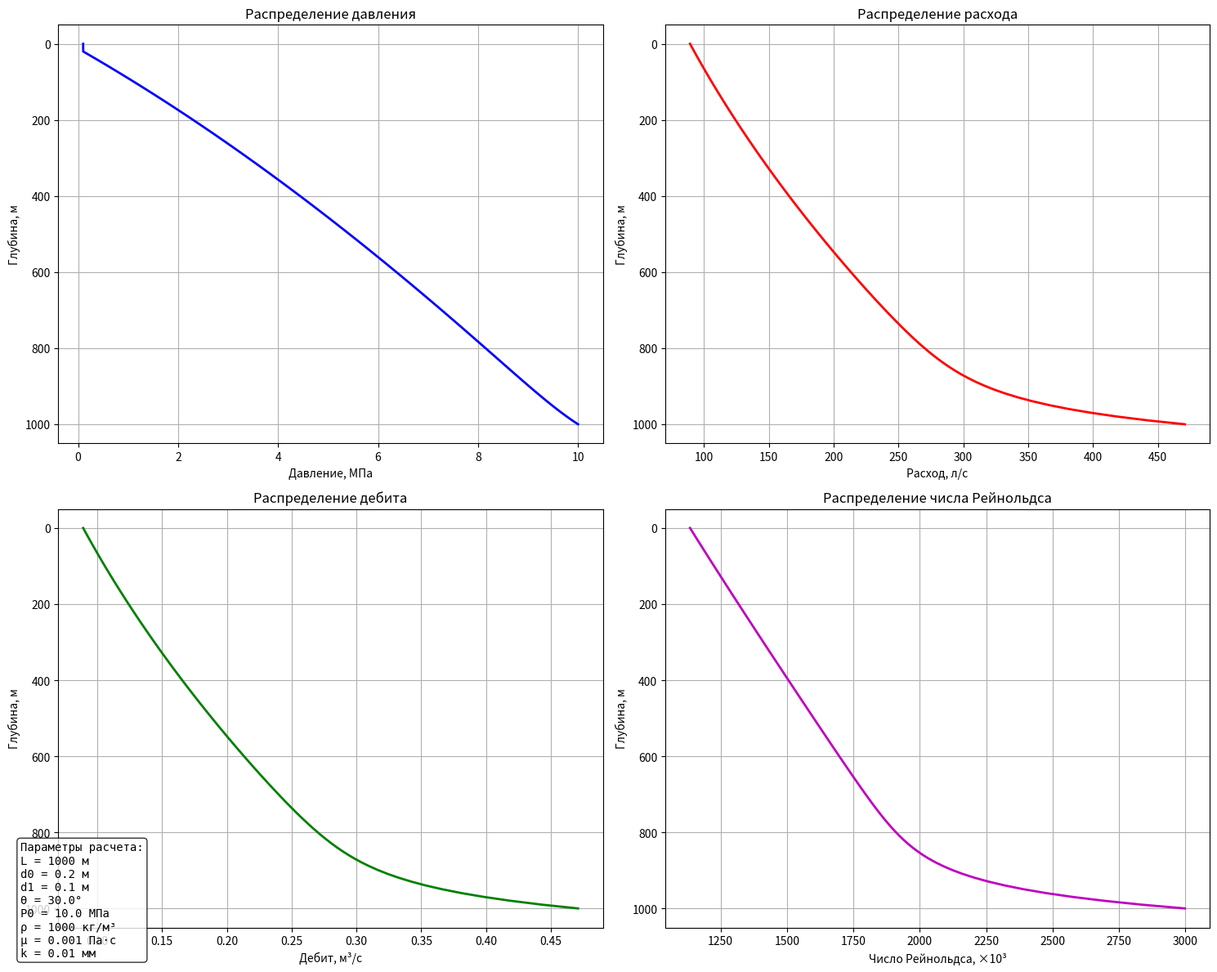

This chart was generated by the following Python code:
import numpy as np
import matplotlib

matplotlib.use('Agg')
import matplotlib.pyplot as plt
from typing import Tuple, Dict, Optional


def friction_factor(Re: float, roughness: float, d: float) -> float:
    """
    Расчет коэффициента трения с учетом режима течения
    """
    if Re <= 0:  # Защита от некорректных значений
        return 0.0

    if Re < 2300:  # Ламинарный режим
        return 64 / Re
    elif Re > 4000:  # Турбулентный режим
        relative_roughness = roughness / d
        # Начальное приближение по формуле Никурадзе
        f = (1.8 * np.log10(Re) - 1.5) ** (-2)

        # Уточнение по формуле Колбрука-Уайта
        for _ in range(10):
            f_new = (-2 * np.log10(relative_roughness / 3.7 + 2.51 / (Re * np.sqrt(f)))) ** (-2)
            if abs(f - f_new) < 1e-6:
                return f_new
            f = f_new
        return f
    else:  # Переходный режим
        # Плавная интерполяция между режимами
        f_lam = 64 / 2300
        Re_t = 4000
        f_turb = (-2 * np.log10(roughness / (3.7 * d) + 2.51 / (Re_t * np.sqrt(0.032)))) ** (-2)
        w = (Re - 2300) / (Re_t - 2300)
        return f_lam * (1 - w) + f_turb * w


def calc_flow_rate_and_pressure(P0: float, P_atm: float, L: float, d0: float,
                                d1: float, rho: float, g: float, theta: float,
                                mu: float = 0.001, roughness: float = 1e-5,
                                n_points: int = 100) -> Tuple[np.ndarray, np.ndarray, np.ndarray]:
    """
    Расчет расхода и распределения давления в наклонной скважине
    с улучшенным алгоритмом
    """
    # Создаем сетку и массивы для расчета
    x = np.linspace(0, L, n_points)
    dx = x[1] - x[0]
    d = d0 + (d1 - d0) * x / L  # Линейное изменение диаметра
    A = np.pi * d ** 2 / 4

    # Инициализация массивов
    P = np.zeros(n_points)
    Q = np.zeros(n_points)
    P[0] = P0  # Давление на забое

    # Предварительная оценка расхода
    # Используем уравнение Бернулли для грубой оценки
    P_hydrostatic = rho * g * np.sin(theta) * L
    dP_available = P0 - P_atm - P_hydrostatic
    if dP_available <= 0:
        dP_available = P0 - P_atm

    # Начальное приближение расхода через минимальное сечение
    A_min = np.pi * min(d0, d1) ** 2 / 4
    v_max = np.sqrt(2 * abs(dP_available) / rho)
    Q_init = 0.6 * A_min * v_max  # Коэффициент 0.6 для учета потерь
    Q.fill(Q_init)

    # Основной итерационный процесс
    max_iter = 50
    convergence = False
    relaxation = 0.3  # Коэффициент релаксации

    for iteration in range(max_iter):
        Q_old = Q.copy()
        P[0] = P0

        # Прямой проход - расчет давления
        for i in range(n_points - 1):
            # Расчет локальных параметров
            A_avg = (A[i] + A[i + 1]) / 2
            v = Q[i] / A[i]
            Re = abs(rho * v * d[i] / mu) if v != 0 else 0

            # Потери на трение
            f = friction_factor(Re, roughness, d[i])
            dP_friction = f * rho * v * abs(v) * dx / (2 * d[i])

            # Потери на местные сопротивления (сужение/расширение)
            if i < n_points - 1:
                if d[i + 1] < d[i]:  # сужение
                    xi = 0.5 * (1 - (d[i + 1] / d[i]) ** 2)
                else:  # расширение
                    xi = (1 - (d[i] / d[i + 1]) ** 2)
                dP_local = xi * rho * v * abs(v) / 2
            else:
                dP_local = 0

            # Гидростатическая составляющая
            dP_hydrostatic = rho * g * np.sin(theta) * dx

            # Суммарное падение давления
            dP_total = dP_friction + dP_local + dP_hydrostatic

            # Обновление давления
            P[i + 1] = P[i] - dP_total

            # Расчет нового расхода
            if i < n_points - 1:
                dP = P[i] - P[i + 1]
                # Используем формулу с учетом потерь
                Q_new = A_avg * np.sqrt(2 * abs(dP) / (rho * (1 + f * dx / d[i] + xi)))
                # Применяем релаксацию для стабильности
                Q[i + 1] = Q[i] * (1 - relaxation) + Q_new * relaxation

        # Проверка сходимости
        rel_error = np.max(np.abs(Q - Q_old) / (Q + 1e-10))
        if rel_error < 1e-4:
            convergence = True
            break

    # Финальная корректировка давления (не должно быть ниже атмосферного)
    P = np.maximum(P, P_atm)

    return Q, P, x


def plot_results(x: np.ndarray, P: np.ndarray, Q: np.ndarray, d: np.ndarray,
                 velocity: np.ndarray, Re: np.ndarray, params: dict) -> None:
    """
    Визуализация результатов расчета
    """
    # Преобразуем координату x в глубину
    depth = params['L'] - x  # теперь 0 наверху, а L внизу

    fig, axes = plt.subplots(2, 2, figsize=(15, 12))
    fig.set_facecolor('white')

    # График давления
    axes[0, 0].plot(P / 1e6, depth, 'b-', linewidth=2)
    axes[0, 0].grid(True)
    axes[0, 0].set_xlabel("Давление, МПа")
    axes[0, 0].set_ylabel("Глубина, м")
    axes[0, 0].set_title("Распределение давления")
    axes[0, 0].invert_yaxis()

    # График расхода
    axes[0, 1].plot(Q * 1000, depth, 'r-', linewidth=2)  # перевод в л/с
    axes[0, 1].grid(True)
    axes[0, 1].set_xlabel("Расход, л/с")
    axes[0, 1].set_ylabel("Глубина, м")
    axes[0, 1].set_title("Распределение расхода")
    axes[0, 1].invert_yaxis()

    # График дебита
    axes[1, 0].plot(Q, depth, 'g-', linewidth=2)
    axes[1, 0].grid(True)
    axes[1, 0].set_xlabel("Дебит, м³/с")
    axes[1, 0].set_ylabel("Глубина, м")
    axes[1, 0].set_title("Распределение дебита")
    axes[1, 0].invert_yaxis()

    # График числа Рейнольдса
    axes[1, 1].plot(Re / 1e3, depth, 'm-', linewidth=2)  # перевод в тысячи
    axes[1, 1].grid(True)
    axes[1, 1].set_xlabel("Число Рейнольдса, ×10³")
    axes[1, 1].set_ylabel("Глубина, м")
    axes[1, 1].set_title("Распределение числа Рейнольдса")
    axes[1, 1].invert_yaxis()

    # Добавление информации о параметрах
    info_text = (
        f"Параметры расчета:\n"
        f"L = {params['L']} м\n"
        f"d0 = {params['d0']} м\n"
        f"d1 = {params['d1']} м\n"
        f"θ = {np.rad2deg(params['theta']):.1f}°\n"
        f"P0 = {params['P0'] / 1e6:.1f} МПа\n"
        f"ρ = {params['rho']} кг/м³\n"
        f"μ = {params['mu']} Па·с\n"
        f"k = {params['roughness'] * 1000:.2f} мм"
    )
    fig.text(0.02, 0.02, info_text, fontsize=10, family='monospace',
             bbox=dict(boxstyle='round', facecolor='white', alpha=0.8))

    plt.tight_layout()
    return fig


# Физические параметры
params = {
    'rho': 1000,  # плотность жидкости, кг/м³
    'g': 9.81,  # ускорение свободного падения, м/с²
    'theta': np.deg2rad(30),  # наклон скважины, радианы
    'L': 1000,  # длина скважины, м
    'd0': 0.2,  # диаметр на устье, м
    'd1': 0.1,  # диаметр на забое, м
    'P0': 10e6,  # давление в пласте, Па
    'P_atm': 101325,  # атмосферное давление, Па
    'mu': 0.001,  # динамическая вязкость, Па·с
    'roughness': 1e-5  # шероховатость стенок, м
}

# Выполняем расчет
Q, P, x = calc_flow_rate_and_pressure(**params)
d = params['d0'] + (params['d1'] - params['d0']) * x / params['L']
velocity = Q / (np.pi * d ** 2 / 4)
Re = params['rho'] * velocity * d / params['mu']

# print(f"\nРезультаты расчета:")
# print(f"Расход на устье: {Q[-1]:.3f} м³/с ({Q[-1] * 1000:.1f} л/с)")
# print(f"Скорость на устье: {velocity[-1]:.2f} м/с")
# print(f"Число Рейнольдса на устье: {Re[-1]:.0f}")
# print(f"Давление на забое: {P[0] / 1e6:.2f} МПа")  # индекс 0 - забой
# print(f"Давление на устье: {P[-1] / 1e6:.2f} МПа")  # индекс -1 - устье

# Создаем и сохраняем графики
fig = plot_results(x, P, Q, d, velocity, Re, params)
# plt.savefig('well_flow_results.png', dpi=300, bbox_inches='tight')
plt.close()
